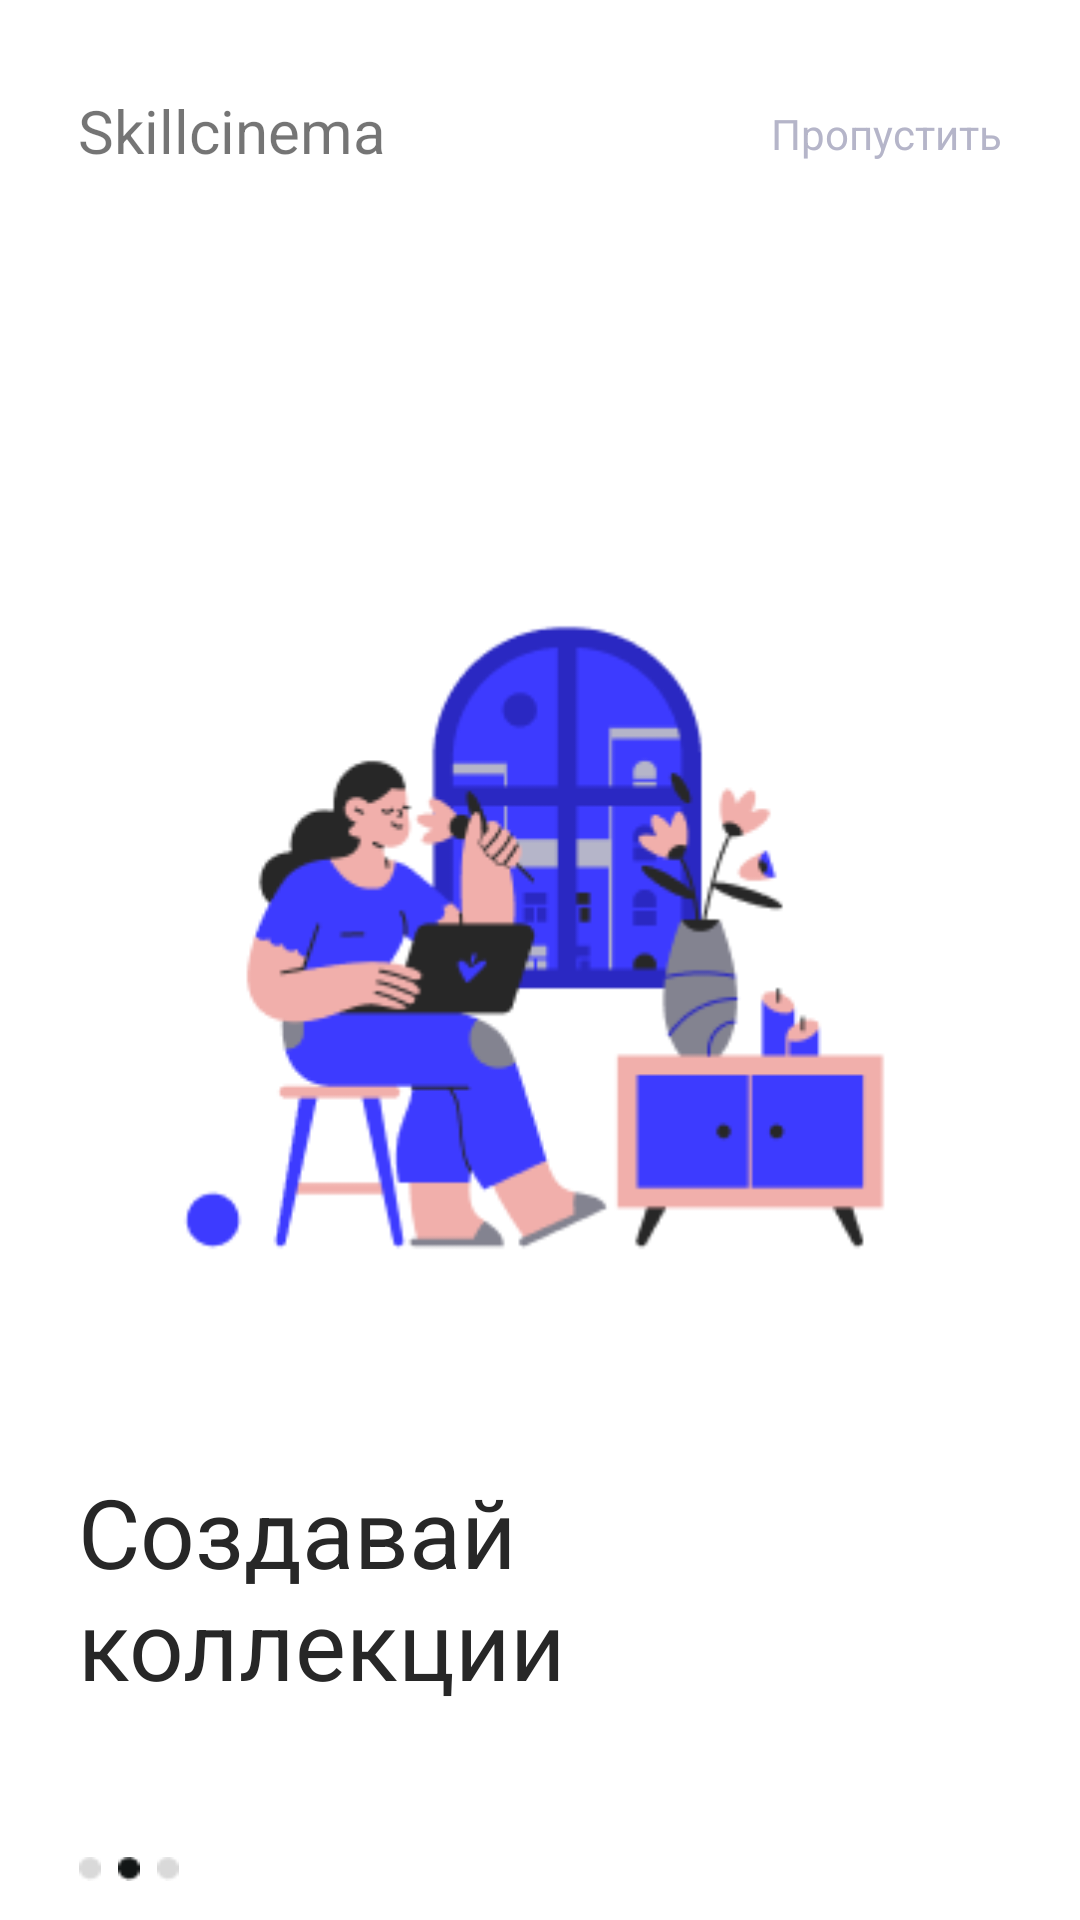

This screen was rendered from an Android layout file. Write that file and the resources it references.
<!-- AndroidManifest.xml: application theme Theme.Homework -->
<!-- res/layout/fragment_on_boarding2.xml -->
<?xml version="1.0" encoding="utf-8"?>
<androidx.constraintlayout.widget.ConstraintLayout xmlns:android="http://schemas.android.com/apk/res/android"
    xmlns:app="http://schemas.android.com/apk/res-auto"
    xmlns:tools="http://schemas.android.com/tools"
    android:id="@+id/onBoarding2Fragment"
    android:layout_width="wrap_content"
    android:layout_height="match_parent"
    tools:context=".load.OnBoarding2Fragment">

    <RelativeLayout
        android:id="@+id/header_container2"
        android:layout_width="match_parent"
        android:layout_height="wrap_content"
        android:layout_marginHorizontal="26dp"
        android:layout_marginTop="30dp"
        app:layout_constraintTop_toTopOf="parent">

        <TextView
            android:id="@+id/header2"
            android:layout_width="wrap_content"
            android:layout_height="wrap_content"
            android:text="@string/header"
            android:textSize="@dimen/text_size_20" />

        <TextView
            android:id="@+id/skip2"
            style="@style/skip"
            android:layout_width="wrap_content"
            android:layout_height="wrap_content"
            android:layout_alignParentEnd="true"
            android:layout_marginVertical="5dp"
            android:clickable="true"
            android:text="@string/skip" />

    </RelativeLayout>

    <ImageView
        android:id="@+id/wfh_8"
        android:layout_width="360dp"
        android:layout_height="270dp"
        android:layout_marginHorizontal="26dp"
        android:layout_marginTop="120dp"
        android:src="@drawable/wfh_8"
        app:layout_constraintEnd_toEndOf="parent"
        app:layout_constraintStart_toStartOf="parent"
        app:layout_constraintTop_toBottomOf="@id/header_container2" />

    <TextView
        android:id="@+id/info_onboarding1"
        android:layout_width="201dp"
        android:layout_height="80dp"
        android:layout_marginHorizontal="26dp"
        android:layout_marginTop="40dp"
        android:text="@string/info_onboarding2"
        android:textAppearance="@style/info_onboarding"
        app:layout_constraintStart_toStartOf="parent"
        app:layout_constraintTop_toBottomOf="@id/wfh_8" />

    <LinearLayout
        android:layout_width="wrap_content"
        android:layout_height="wrap_content"
        android:layout_marginHorizontal="26dp"
        android:layout_marginTop="50dp"
        android:orientation="horizontal"
        app:layout_constraintStart_toStartOf="parent"
        app:layout_constraintTop_toBottomOf="@id/info_onboarding1">

        <ImageView
            android:id="@+id/click_ellipse21"
            android:layout_width="8dp"
            android:layout_height="8dp"
            android:clickable="true"
            android:src="@drawable/ellipse_26" />

        <ImageView
            android:id="@+id/click_ellipse22"
            android:layout_width="8dp"
            android:layout_height="8dp"
            android:layout_marginHorizontal="5dp"
            android:clickable="true"
            android:src="@drawable/ellipse_25" />

        <ImageView
            android:id="@+id/click_ellipse23"
            android:layout_width="8dp"
            android:layout_height="8dp"
            android:clickable="true"
            android:src="@drawable/ellipse_26" />
    </LinearLayout>

</androidx.constraintlayout.widget.ConstraintLayout>
<!-- resources referenced by this layout -->
<resources>
  <dimen name="text_size_20">20sp</dimen>
  <!-- drawable ellipse_25: png bitmap (drawable, 262 bytes) -->
  <!-- drawable ellipse_26: png bitmap (drawable, 257 bytes) -->
  <!-- drawable wfh_8: png bitmap (drawable, 16340 bytes) -->
  <string name="header">Skillcinema</string>
  <string name="info_onboarding2">Создавай коллекции</string>
  <string name="skip">Пропустить</string>
  <style name="info_onboarding">
          <item name="android:textSize">@dimen/text_size_32</item>
          <item name="android:textColor">@color/light_black</item>
      </style>
  <style name="skip">
          <item name="android:textSize">@dimen/text_size_14</item>
          <item name="android:textColor">@color/text_color_skip</item>
      </style>
  <style name="Theme.Homework" parent="Theme.MaterialComponents.Light">
          <item name="android:statusBarColor">@color/white</item>
          <item name="android:windowLightStatusBar">true</item>
      </style>
  <dimen name="text_size_32">32sp</dimen>
  <color name="light_black">#272727</color>
  <dimen name="text_size_14">14sp</dimen>
  <color name="white">#FFFFFFFF</color>
</resources>
